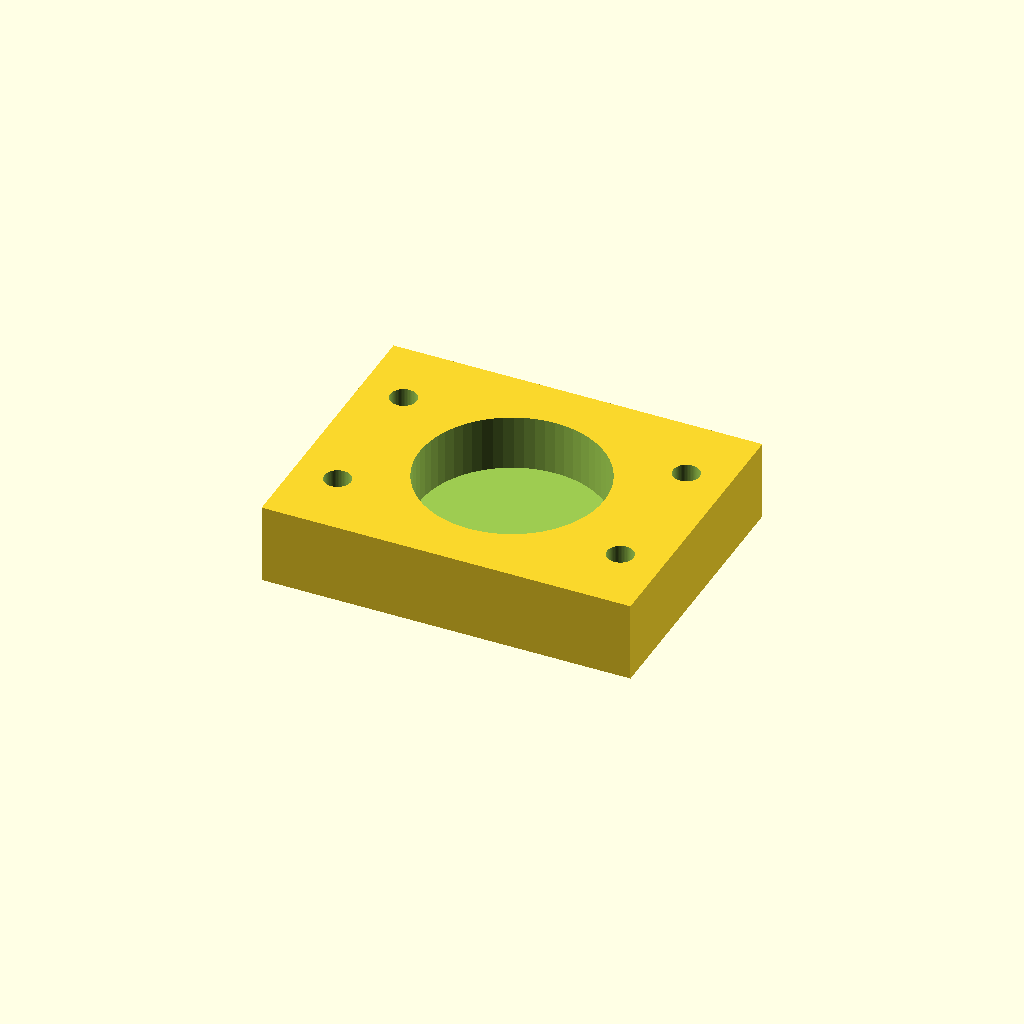
Cell 1 — every parameter at its default value.
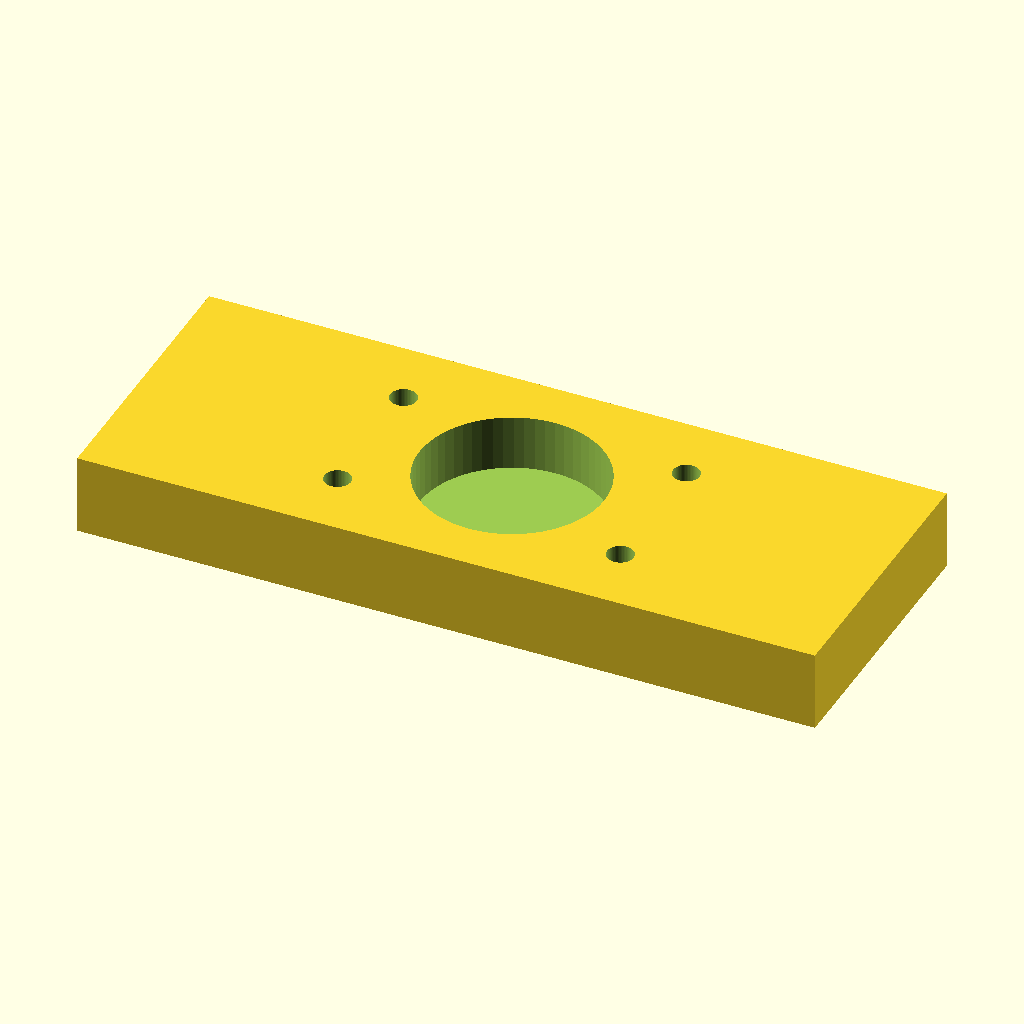
Cell 2: the same model with body_l = 120.
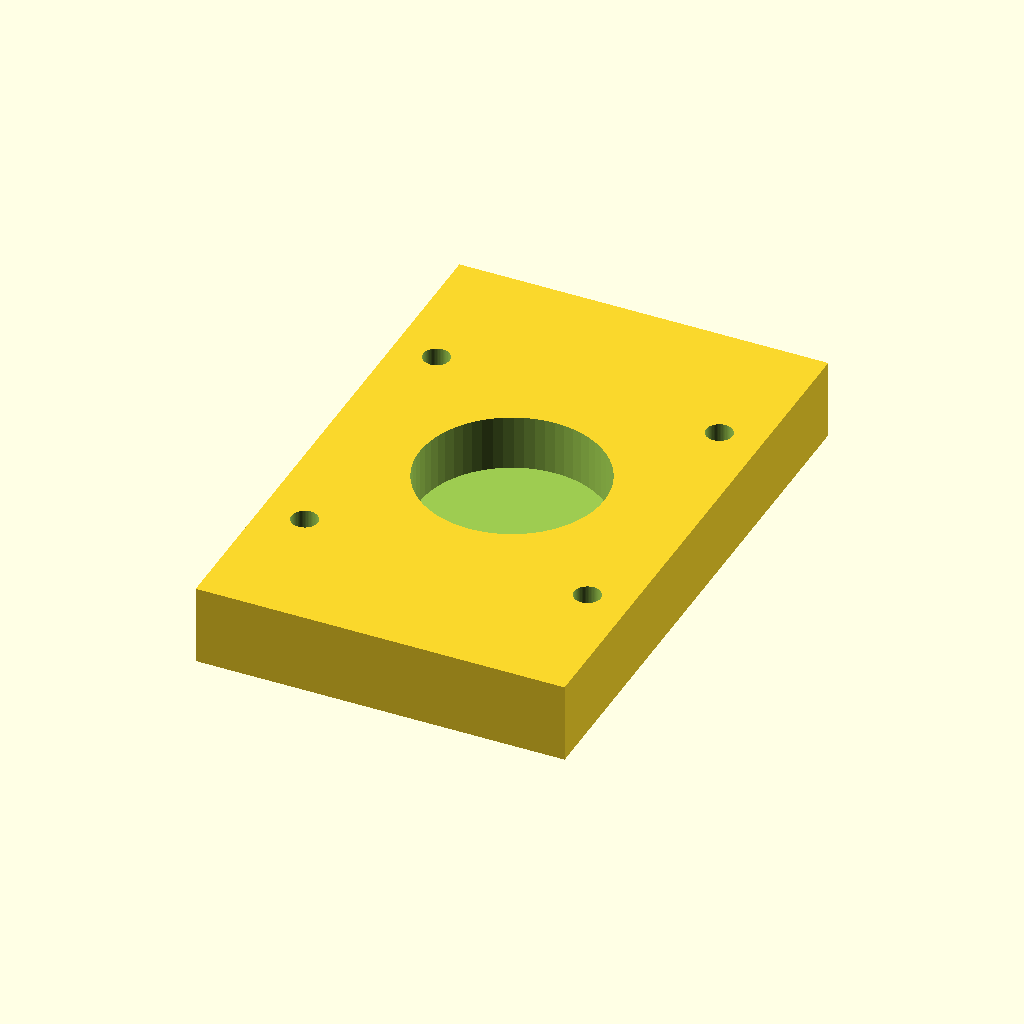
Cell 3: the same model with body_w = 92.
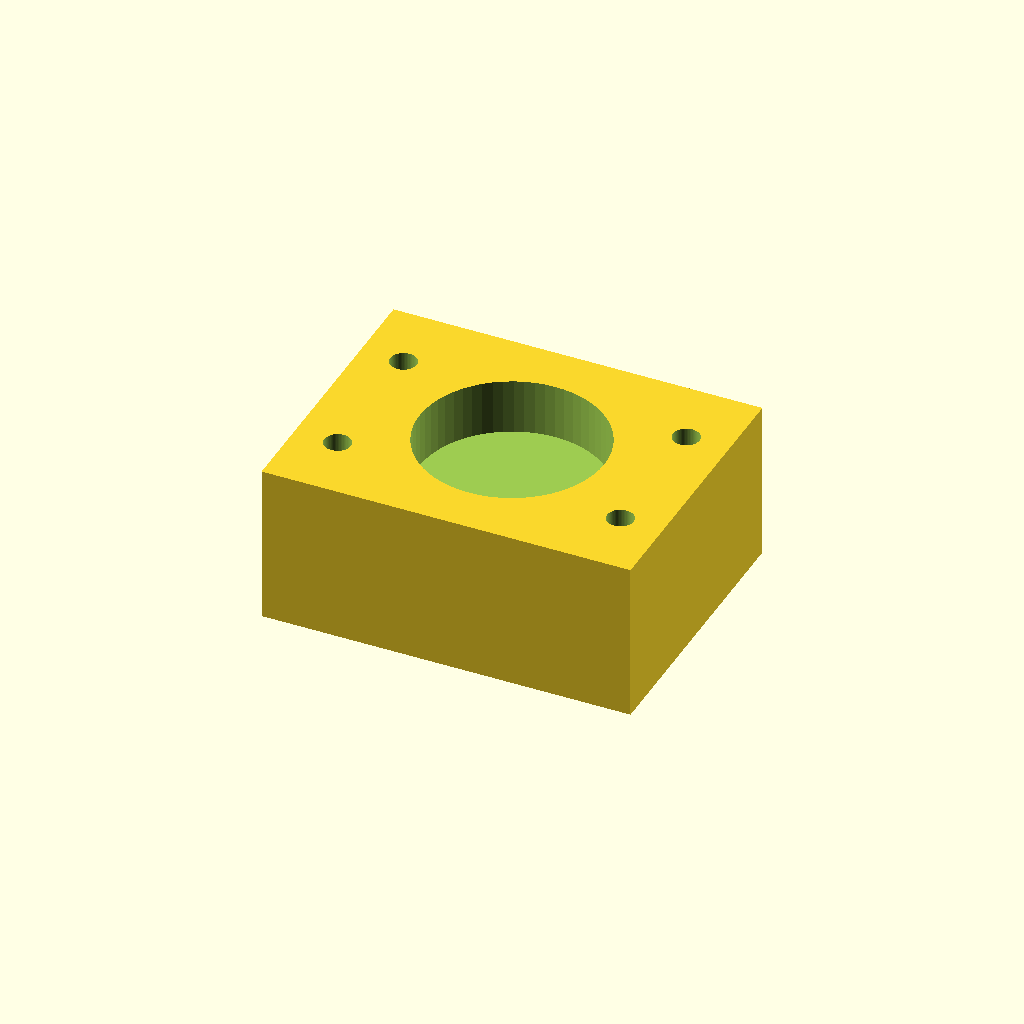
Cell 4 — body_t set to 26, the other parameters unchanged.
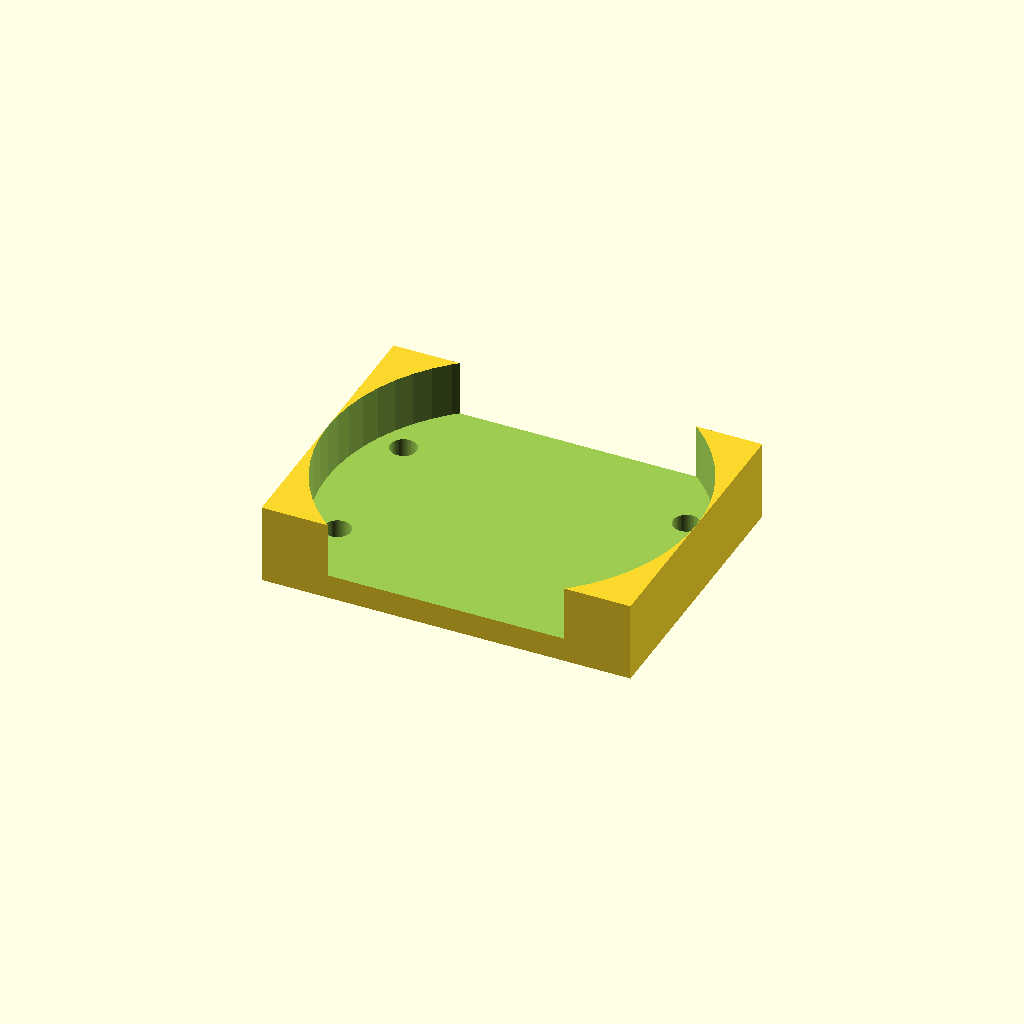
Cell 5: pocket_d = 60 (everything else at default).
One fixed orthographic camera (rotation 55°, 0°, 25°; colour scheme Cornfield) for every cell.
OpenSCAD source file optional_data/data/parts/part_0297.scad:
// Lead-screw nut holder with 30 mm pocket.
$fn = 60;
eps = 0.02;
body_l = 60;
body_w = 46;
body_t = 13;
pocket_d = 30;
pocket_depth = 9;
mount_x = 23.0;
difference() {
    cube([body_l, body_w, body_t], center = true);
    translate([0, 0, body_t / 2 - pocket_depth - eps]) cylinder(d = pocket_d, h = pocket_depth + 2 * eps);
    for (x = [-mount_x, mount_x], y = [-body_w / 4, body_w / 4])
        translate([x, y, -body_t / 2 - eps]) cylinder(d = 4.3, h = body_t + 2 * eps);
}
Customizer parameters (derived from the source; name, type, default, range or options):
eps: number, default 0.02
body_l: number, default 60
body_w: number, default 46
body_t: number, default 13
pocket_d: number, default 30
pocket_depth: number, default 9
mount_x: number, default 23
